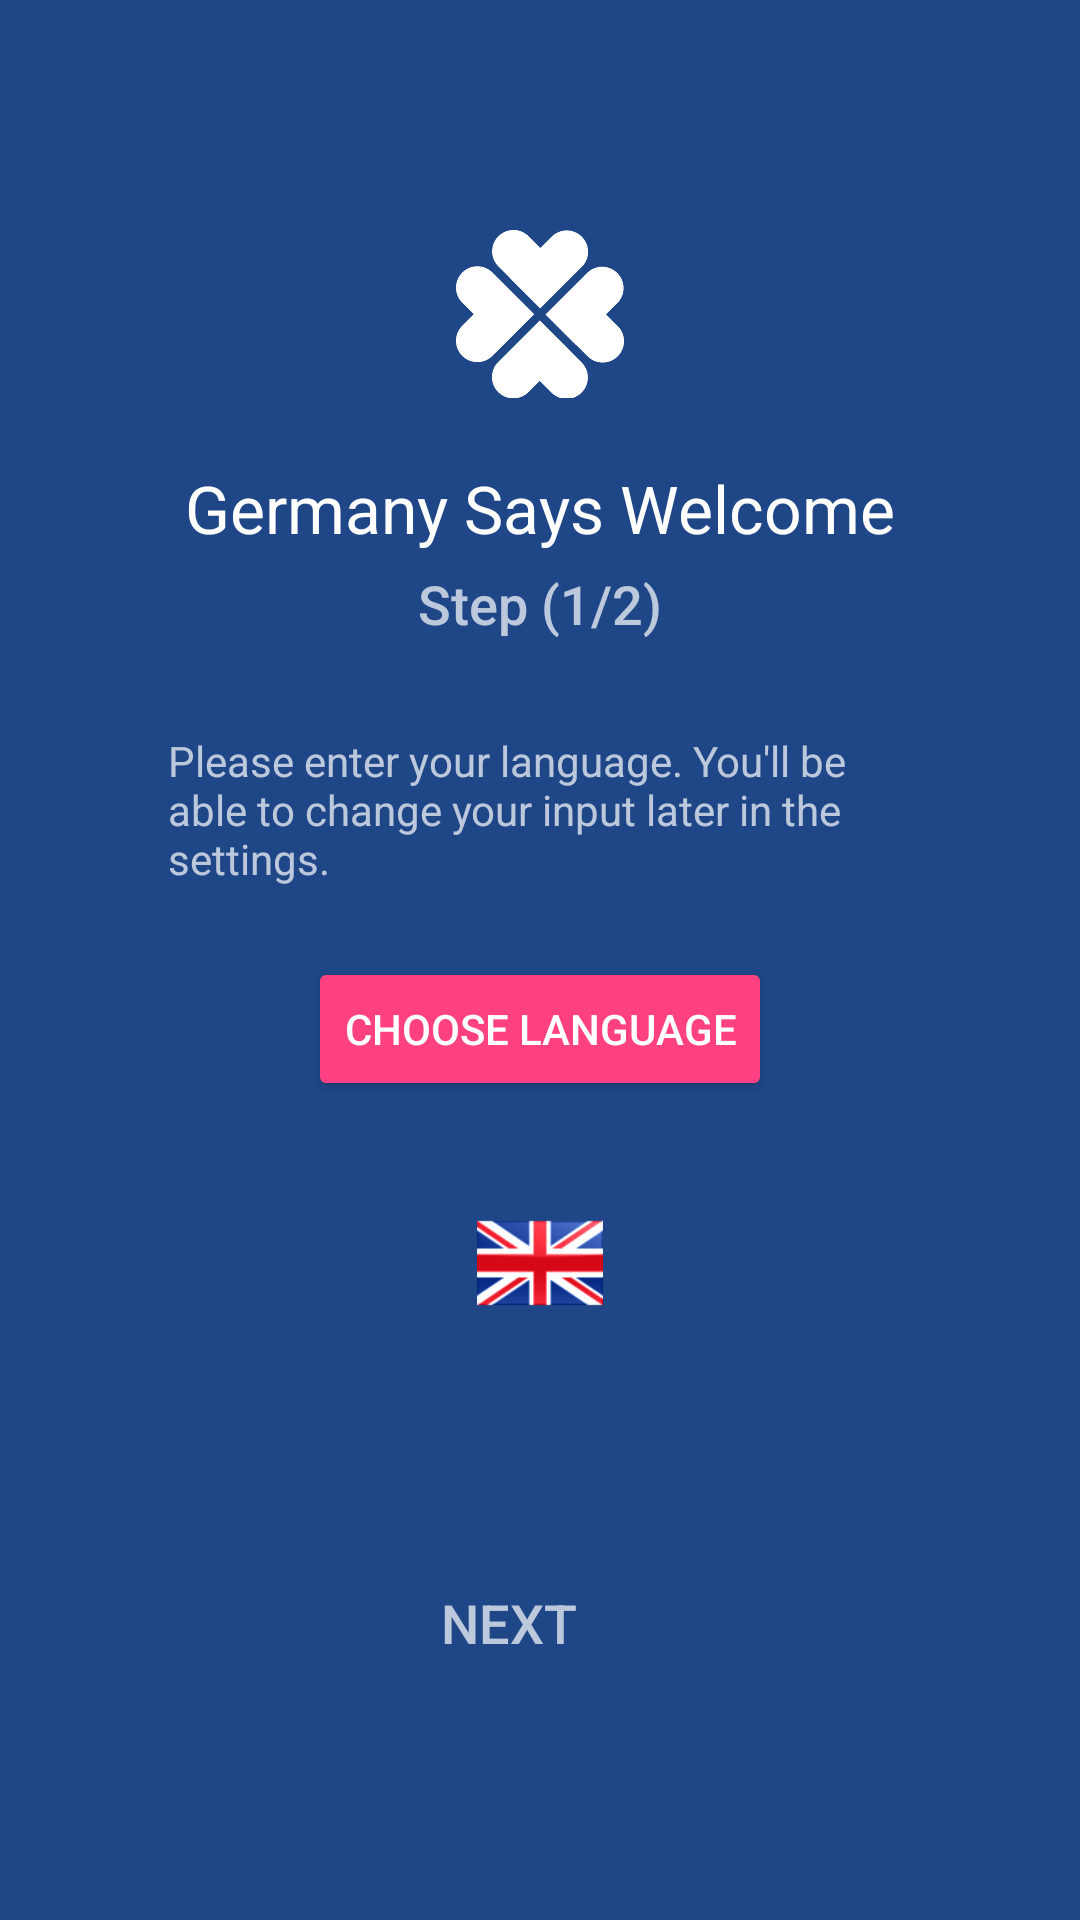

Android layout source for this screen:
<!-- AndroidManifest.xml: activity theme AppTheme.Base.Setup -->
<!-- res/layout/activity_setup.xml -->
<LinearLayout xmlns:android="http://schemas.android.com/apk/res/android"
			  xmlns:tools="http://schemas.android.com/tools"
			  android:layout_width="match_parent"
			  android:layout_height="match_parent"
			  tools:context="com.github.example.gsw.activities.SetupActivity"
			  android:background="@color/primaryColor"
			  android:paddingTop="46dp"
			  android:paddingLeft="56dp"
			  android:paddingRight="56dp"
			  android:weightSum="9"
			  android:orientation="vertical">


	<LinearLayout android:layout_width="match_parent"
				  android:layout_height="0dp"
				  android:gravity="center"
				  android:layout_weight="3"
				  android:orientation="vertical">

		<ImageView android:layout_width="56dp"
				   android:layout_height="56dp"
				   android:scaleType="centerCrop"
				   android:src="@drawable/logo_white_small"
				   android:layout_marginBottom="22dp"/>

		<TextView android:layout_width="wrap_content"
				  android:layout_height="wrap_content"
				  android:text="Germany Says Welcome"
				  android:singleLine="true"
				  android:layout_marginBottom="5dp"
				  style="@android:style/TextAppearance.DeviceDefault.Large.Inverse"
				/>
		<TextView android:layout_width="wrap_content"
				  android:layout_height="wrap_content"
				  android:text="Step (1/2)"
				  android:singleLine="true"
				  style="@android:style/TextAppearance.DeviceDefault.Medium.Inverse"
				/>

	</LinearLayout>

	<FrameLayout android:layout_width="match_parent"
				 android:layout_height="0dp"
				 android:layout_weight="3"
				 android:gravity="center_horizontal"
				 android:orientation="vertical">

		<TextView android:layout_width="wrap_content"
				  android:layout_height="wrap_content"
				  android:text="Please enter your language. You'll be able to change your input later in the settings."
				  android:layout_gravity="top"
				  style="@android:style/TextAppearance.DeviceDefault.Small.Inverse"
				/>
		<Button
				android:id="@+id/choose_language"
				android:layout_width="wrap_content"
				android:layout_height="wrap_content"
				android:layout_gravity="center"
				android:text="CHOOSE LANGUAGE"
				/>

		<ImageView android:layout_width="42dp"
				   android:layout_height="42dp"
				   android:layout_gravity="bottom|center_horizontal"
				   android:id="@+id/languageFlag"
				   android:src="@drawable/gb"
				/>


	</FrameLayout>
	<LinearLayout android:layout_width="match_parent"
				  android:layout_height="0dp"
				  android:layout_weight="3"
				  android:gravity="center">

		<LinearLayout android:layout_width="wrap_content"
					  android:layout_height="wrap_content"
					  android:orientation="horizontal"
					  android:gravity="center"
				>
			<TextView android:layout_width="wrap_content"
					  android:layout_height="wrap_content"
					  android:text="NEXT"
					  android:layout_marginRight="-10dp"
					  android:layout_marginLeft="18dp"
					  style="@android:style/TextAppearance.DeviceDefault.Medium.Inverse"
					/>

			<ImageView android:layout_width="48dp"
					   android:layout_height="48dp"
					   android:src="@drawable/ic_navigate_next_white_48dp"
					   android:scaleType="centerCrop"
					/>


		</LinearLayout>
	</LinearLayout>

</LinearLayout>
<!-- resources referenced by this layout -->
<resources>
  <color name="primaryColor">#1F4788</color>
  <!-- drawable gb: png bitmap (drawable, 19870 bytes) -->
  <!-- drawable logo_white_small: png bitmap (drawable, 29375 bytes) -->
  <style name="AppTheme.Base.Setup" parent="AppTheme.Base">
          <item name="android:textColor">@color/textWhite</item>
      </style>
  <style name="AppTheme.Base" parent="Theme.AppCompat.Light.NoActionBar">
          <item name="colorPrimary">@color/primaryColor</item>
          <item name="colorPrimaryDark">@color/primaryColorDark</item>
          <item name="colorAccent">@color/accentColor</item>
          <item name="android:textColor">@color/textGrey</item>
          <item name="android:activatedBackgroundIndicator">@drawable/drawer_list_selector</item>
          <item name="colorControlNormal">@color/textGrey2</item>
          <item name="colorButtonNormal">@color/accentColor</item>
          <item name="colorControlActivated">@color/accentColor</item>
          <item name="colorControlHighlight">@color/accentColor</item>
      </style>
  <color name="textWhite">#FFFFFF</color>
  <color name="primaryColorDark">#003171</color>
  <color name="accentColor">@color/material_pink_a200</color>
  <color name="textGrey">#3f3f3f</color>
  <!-- drawable drawer_list_selector (drawable) -->
  <?xml version="1.0" encoding="utf-8"?>
  <selector xmlns:android="http://schemas.android.com/apk/res/android">
  	<item android:drawable="@drawable/accent_color" android:state_pressed="true"/>
  
  	<item android:drawable="@drawable/accent_color" android:state_activated="true"/>
  
  	<item android:drawable="@android:color/transparent"/>
  </selector>
  <color name="textGrey2">#797979</color>
  <color name="material_pink_a200">#FF4081</color>
  <!-- drawable accent_color (drawable) -->
  <?xml version="1.0" encoding="utf-8"?>
  <shape xmlns:android="http://schemas.android.com/apk/res/android">
  <solid android:color="@color/accentColor"></solid>
  
  </shape>
</resources>
